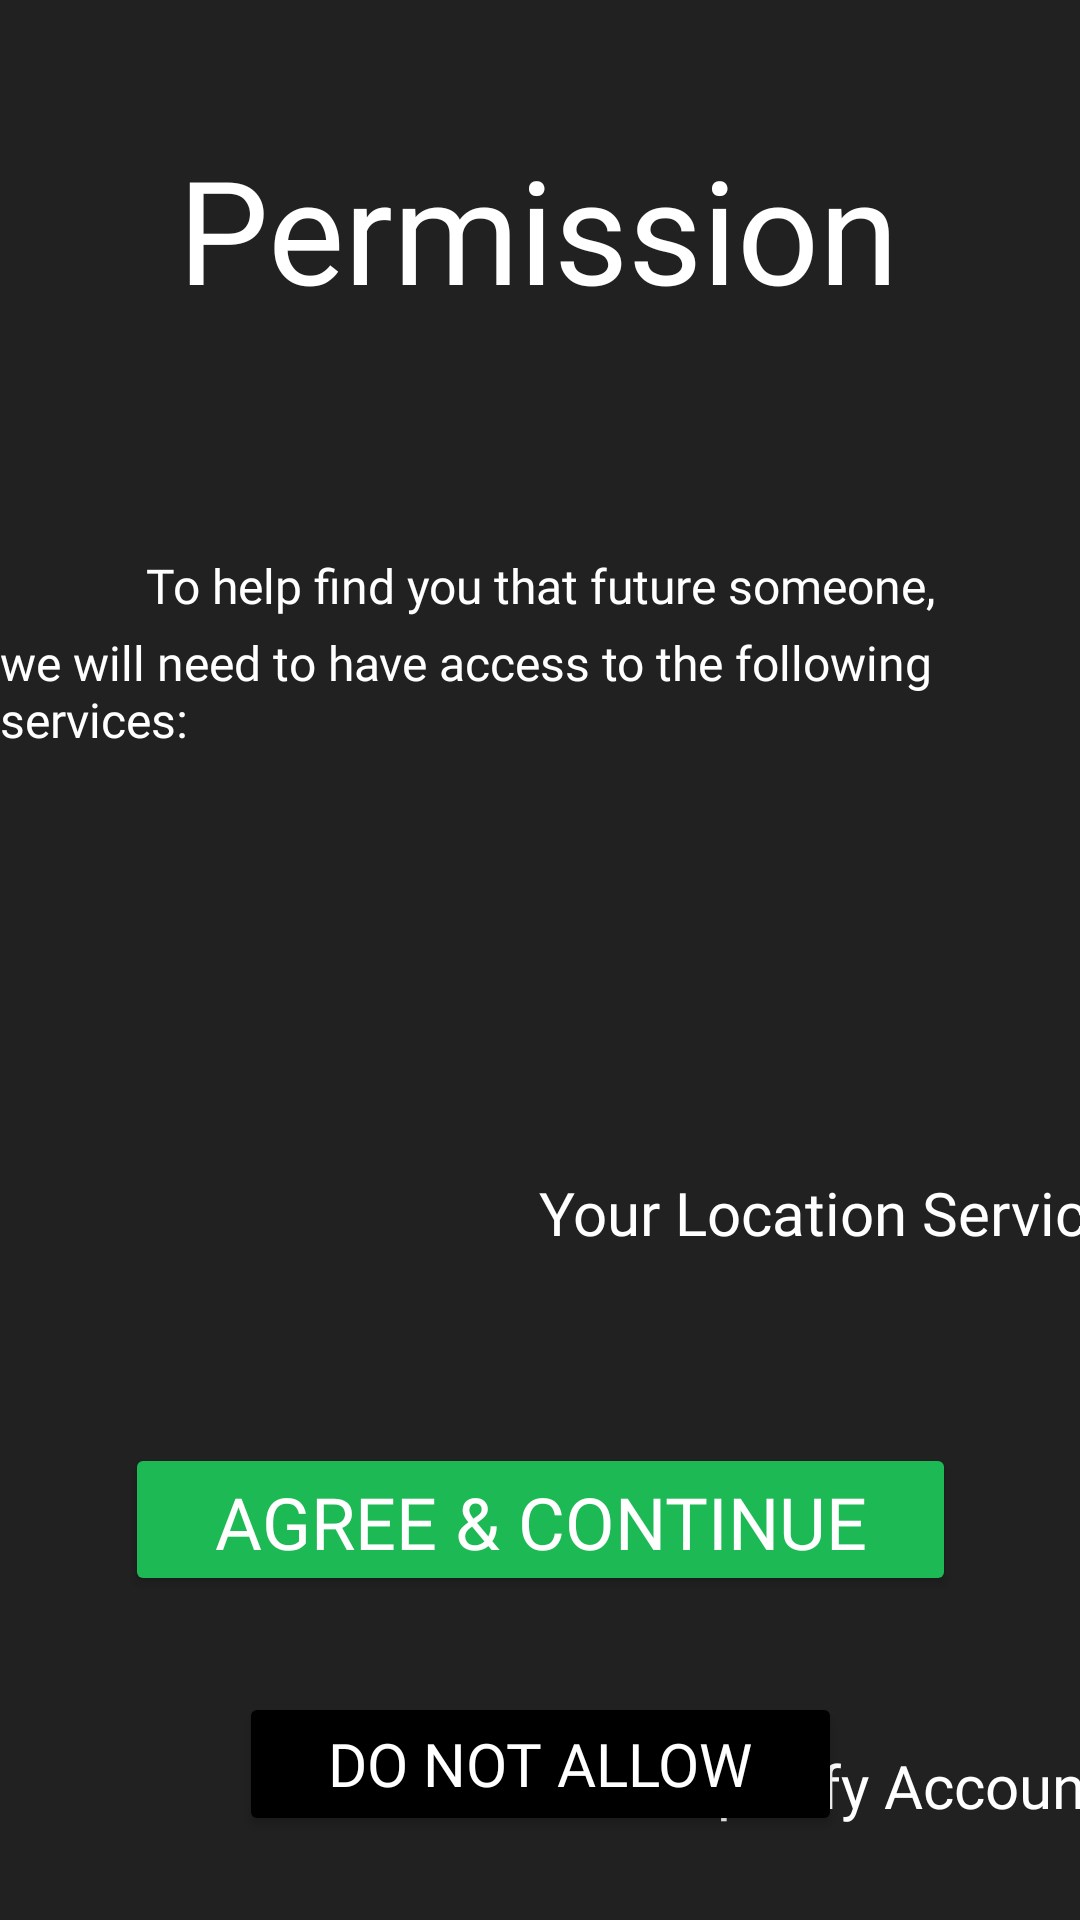

Layout XML and referenced resources for this Android screen:
<!-- AndroidManifest.xml: application theme Base.Theme.OPSC7312_POE -->
<!-- res/layout/activity_register_permissions.xml -->
<?xml version="1.0" encoding="utf-8"?>
<androidx.constraintlayout.widget.ConstraintLayout xmlns:android="http://schemas.android.com/apk/res/android"
    xmlns:app="http://schemas.android.com/apk/res-auto"
    xmlns:tools="http://schemas.android.com/tools"
    android:id="@+id/main"
    android:layout_width="match_parent"
    android:layout_height="match_parent"
    android:background="@color/grey"
    tools:context=".Register_Permissions">

    <Button
        android:id="@+id/btnContinuePermission"
        android:layout_width="277dp"
        android:layout_height="51dp"
        android:layout_marginBottom="32dp"
        android:backgroundTint="@color/spotify_green"
        android:fontFamily="@font/circular_black"
        android:text="@string/permission_agree"
        android:textColor="@color/white"
        android:textSize="24sp"
        app:layout_constraintBottom_toTopOf="@+id/btndisallow"
        app:layout_constraintEnd_toEndOf="parent"
        app:layout_constraintStart_toStartOf="parent" />

    <Button
        android:id="@+id/btndisallow"
        android:layout_width="201dp"
        android:layout_height="48dp"
        android:layout_marginBottom="28dp"
        android:backgroundTint="@color/black"
        android:fontFamily="@font/circular_black"
        android:text="@string/loser_behaviour"
        android:textColor="@color/white"
        android:textSize="20sp"
        app:layout_constraintBottom_toBottomOf="parent"
        app:layout_constraintEnd_toEndOf="parent"
        app:layout_constraintStart_toStartOf="parent" />

    <ImageView
        android:id="@+id/imglocation"
        android:layout_width="90dp"
        android:layout_height="90dp"
        android:layout_marginStart="56dp"
        android:layout_marginBottom="100dp"
        android:tint="@color/light_green"
        app:layout_constraintBottom_toTopOf="@+id/imgspotify"
        app:layout_constraintStart_toStartOf="parent"
        app:layout_constraintTop_toBottomOf="@+id/txtdesc"
        app:layout_constraintVertical_bias="1.0"
        app:srcCompat="@drawable/map_icon"
        tools:ignore="UseAppTint" />

    <TextView
        android:id="@+id/txtHead"
        android:layout_width="wrap_content"
        android:layout_height="wrap_content"
        android:layout_marginTop="44dp"
        android:fontFamily="@font/circular_bold"
        android:text="@string/permission"
        android:textSize="48sp"
        app:layout_constraintEnd_toEndOf="parent"
        app:layout_constraintHorizontal_bias="0.497"
        app:layout_constraintStart_toStartOf="parent"
        app:layout_constraintTop_toTopOf="parent" />

    <TextView
        android:id="@+id/txtsub"
        android:layout_width="wrap_content"
        android:layout_height="wrap_content"
        android:layout_marginTop="76dp"
        android:fontFamily="@font/circular_black"
        android:text="@string/permission_subheading"
        android:textSize="16sp"
        app:layout_constraintEnd_toEndOf="parent"
        app:layout_constraintStart_toStartOf="parent"
        app:layout_constraintTop_toBottomOf="@+id/txtHead" />

    <TextView
        android:id="@+id/txtdesc"
        android:layout_width="wrap_content"
        android:layout_height="wrap_content"
        android:layout_marginTop="4dp"
        android:fontFamily="@font/circular_bold"
        android:text="@string/permission_description"
        android:textSize="16sp"
        app:layout_constraintEnd_toEndOf="parent"
        app:layout_constraintHorizontal_bias="0.493"
        app:layout_constraintStart_toStartOf="parent"
        app:layout_constraintTop_toBottomOf="@+id/txtsub" />

    <ImageView
        android:id="@+id/imgspotify"
        android:layout_width="90dp"
        android:layout_height="90dp"
        android:layout_marginStart="56dp"
        android:layout_marginBottom="120dp"
        android:tint="@color/light_green"
        app:layout_constraintBottom_toTopOf="@+id/btnContinuePermission"
        app:layout_constraintStart_toStartOf="parent"
        app:srcCompat="@drawable/spotify_icon"
        tools:ignore="UseAppTint" />

    <TextView
        android:id="@+id/txtspotify"
        android:layout_width="wrap_content"
        android:layout_height="wrap_content"
        android:layout_marginStart="36dp"
        android:layout_marginTop="164dp"
        android:fontFamily="@font/circular_medium"
        android:text="@string/spotify_permission"
        android:textSize="20sp"
        app:layout_constraintEnd_toEndOf="parent"
        app:layout_constraintHorizontal_bias="0.06"
        app:layout_constraintStart_toEndOf="@+id/imgspotify"
        app:layout_constraintTop_toBottomOf="@+id/txtlocation" />

    <TextView
        android:id="@+id/txtlocation"
        android:layout_width="wrap_content"
        android:layout_height="wrap_content"
        android:layout_marginStart="36dp"
        android:layout_marginTop="140dp"
        android:fontFamily="@font/circular_medium"
        android:text="@string/location_permission"
        android:textSize="20sp"
        app:layout_constraintEnd_toEndOf="parent"
        app:layout_constraintHorizontal_bias="0.1"
        app:layout_constraintStart_toEndOf="@+id/imglocation"
        app:layout_constraintTop_toBottomOf="@+id/txtdesc" />
</androidx.constraintlayout.widget.ConstraintLayout>
<!-- resources referenced by this layout -->
<resources>
  <color name="black">#000000</color>
  <color name="grey">#212121</color>
  <color name="light_green">#4AC776</color>
  <color name="spotify_green">#1DB954</color>
  <color name="white">#FFFFFFFF</color>
  <!-- drawable map_icon: png bitmap (drawable, 73460 bytes) -->
  <string name="location_permission">Your Location Services</string>
  <string name="loser_behaviour">Do Not Allow</string>
  <string name="permission">Permission</string>
  <string name="permission_agree">Agree &amp; Continue </string>
  <string name="permission_description">we will need to have access to the following services:</string>
  <string name="permission_subheading">To help find you that future someone,</string>
  <string name="spotify_permission">Your Spotify Account</string>
  <style name="Base.Theme.OPSC7312_POE" parent="Theme.Material3.DayNight.NoActionBar">
          
          <item name="backgroundColor">@color/grey</item>
          <item name="android:textColor">@color/white</item>
          
      </style>
</resources>
